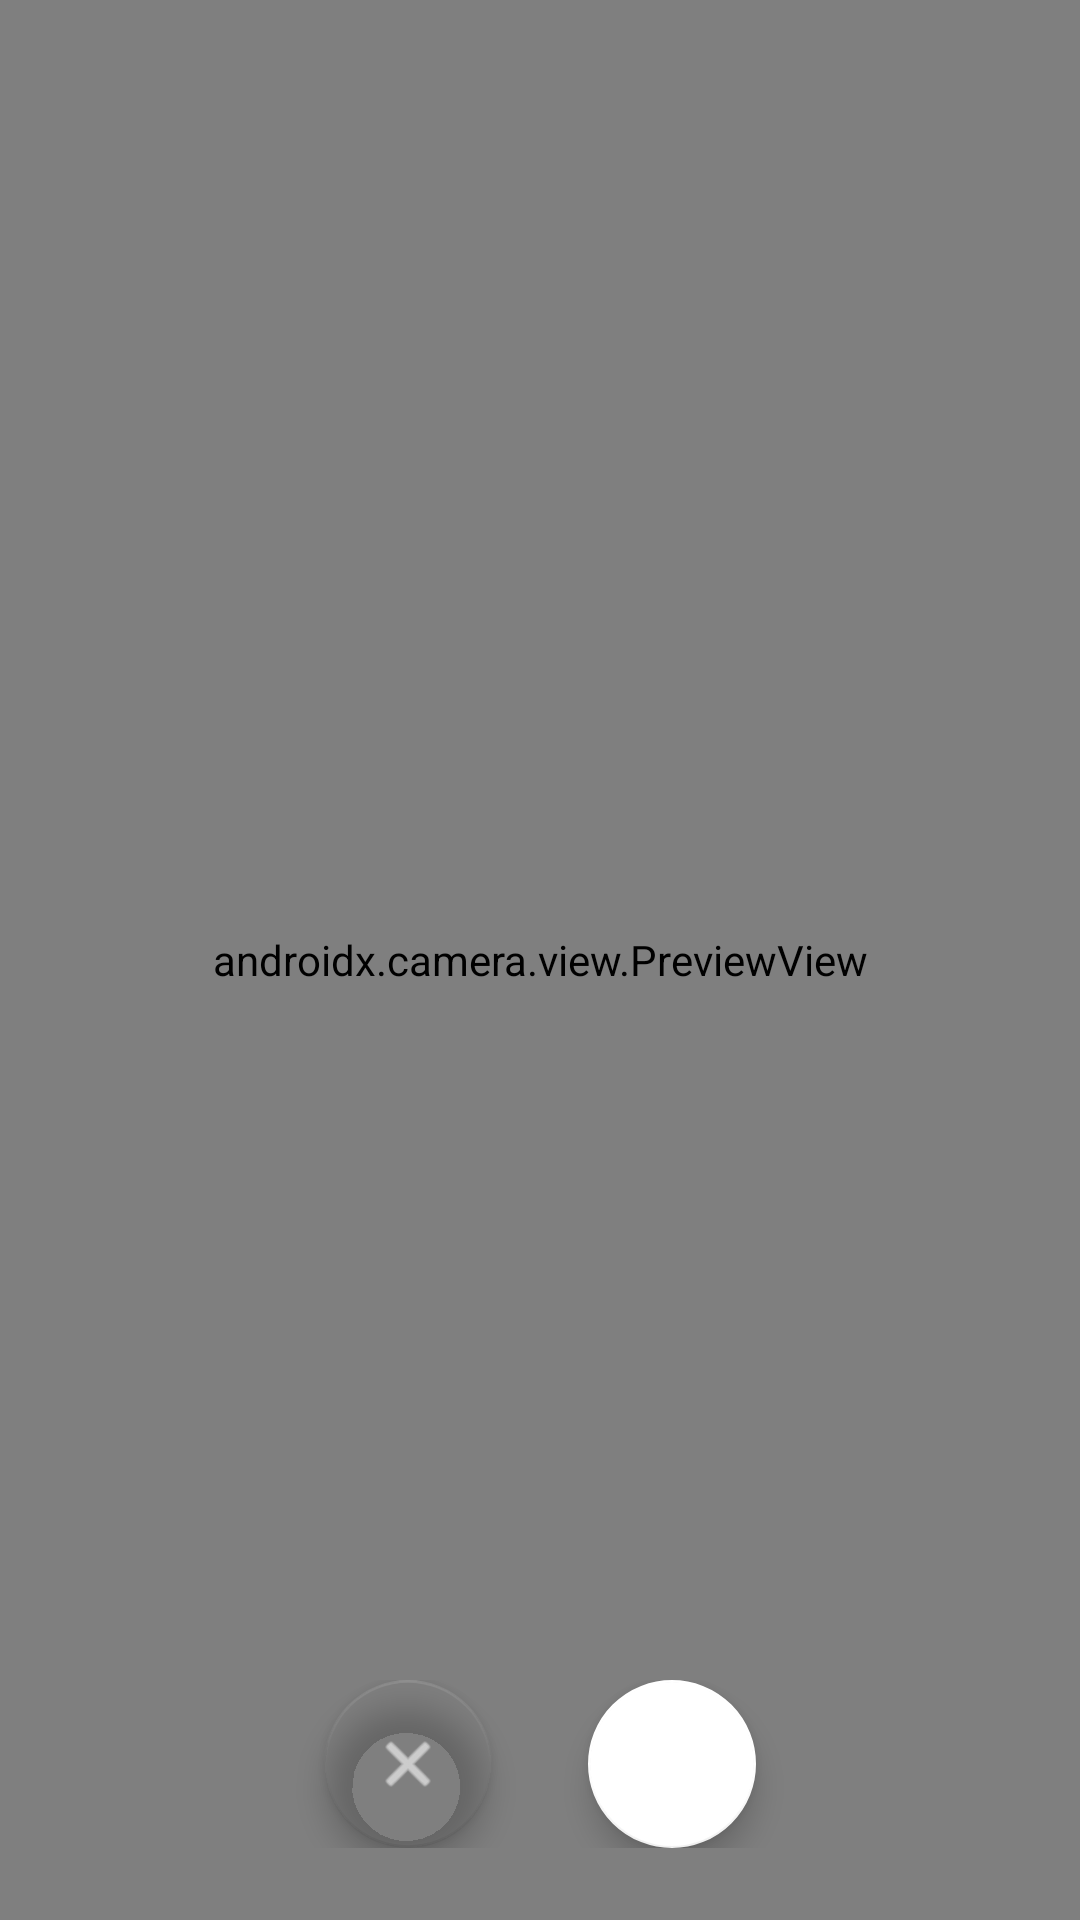

Write the Android layout XML for this screen, with the resource values it uses.
<!-- AndroidManifest.xml: activity theme Theme.TRECollect -->
<!-- res/layout/activity_camera.xml -->
<?xml version="1.0" encoding="utf-8"?>
<androidx.coordinatorlayout.widget.CoordinatorLayout xmlns:android="http://schemas.android.com/apk/res/android"
    xmlns:app="http://schemas.android.com/apk/res-auto"
    android:layout_width="match_parent"
    android:layout_height="match_parent">

    <androidx.camera.view.PreviewView
        android:id="@+id/previewView"
        android:layout_width="match_parent"
        android:layout_height="match_parent" />

    <LinearLayout
        android:layout_width="match_parent"
        android:layout_height="wrap_content"
        android:layout_gravity="bottom"
        android:orientation="horizontal"
        android:padding="24dp"
        android:gravity="center"
        android:background="@android:color/transparent">

        <com.google.android.material.floatingactionbutton.FloatingActionButton
            android:id="@+id/cancelButton"
            android:layout_width="wrap_content"
            android:layout_height="wrap_content"
            android:layout_marginEnd="32dp"
            android:contentDescription="@string/camera_cancel"
            android:src="@android:drawable/ic_menu_close_clear_cancel"
            app:tint="@android:color/white"
            app:backgroundTint="@android:color/transparent" />

        <com.google.android.material.floatingactionbutton.FloatingActionButton
            android:id="@+id/captureButton"
            android:layout_width="wrap_content"
            android:layout_height="wrap_content"
            android:contentDescription="@string/camera_capture"
            android:src="@android:drawable/ic_menu_camera"
            app:tint="@android:color/white"
            app:backgroundTint="@android:color/white" />

    </LinearLayout>

</androidx.coordinatorlayout.widget.CoordinatorLayout>
<!-- resources referenced by this layout -->
<resources>
  <string name="camera_cancel">Cancel</string>
  <string name="camera_capture">Take photo</string>
  <style name="Theme.TRECollect" parent="Theme.MaterialComponents.Light.NoActionBar">
          <item name="colorPrimary">@android:color/black</item>
          <item name="colorPrimaryVariant">@android:color/black</item>
          <item name="colorOnPrimary">@android:color/white</item>
          <item name="colorSecondary">@android:color/black</item>
          <item name="colorSecondaryVariant">@android:color/black</item>
          <item name="colorOnSecondary">@android:color/white</item>
          <item name="android:statusBarColor">?attr/colorPrimaryVariant</item>
          <item name="homeAsUpIndicator">@android:drawable/ic_menu_revert</item>
      </style>
</resources>
